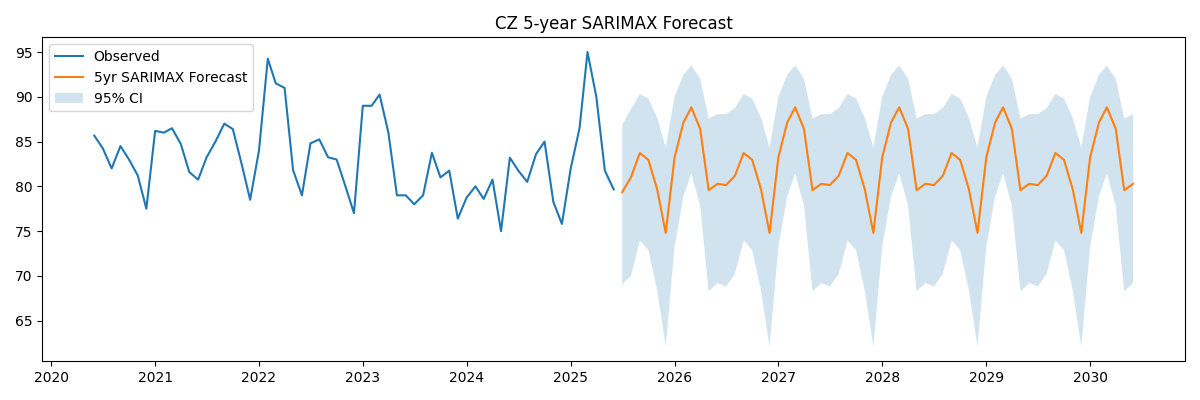

The table this chart was drawn from, first rows:
, predicted_mean
2025-07-01, 79.35
2025-08-01, 81.02
2025-09-01, 83.72
2025-10-01, 82.97
2025-11-01, 79.66
2025-12-01, 74.8
2026-01-01, 83.22
2026-02-01, 87.12
2026-03-01, 88.83
2026-04-01, 86.43
2026-05-01, 79.57
2026-06-01, 80.28
2026-07-01, 80.14
2026-08-01, 81.17
2026-09-01, 83.72
2026-10-01, 82.97
2026-11-01, 79.66
2026-12-01, 74.8
2027-01-01, 83.22
2027-02-01, 87.12
2027-03-01, 88.83
2027-04-01, 86.43
2027-05-01, 79.57
2027-06-01, 80.28
2027-07-01, 80.14
2027-08-01, 81.17
2027-09-01, 83.72
2027-10-01, 82.97
2027-11-01, 79.66
2027-12-01, 74.8
2028-01-01, 83.22
2028-02-01, 87.12
2028-03-01, 88.83
2028-04-01, 86.43
2028-05-01, 79.57
2028-06-01, 80.28
2028-07-01, 80.14
2028-08-01, 81.17
2028-09-01, 83.72
2028-10-01, 82.97
2028-11-01, 79.66
2028-12-01, 74.8
2029-01-01, 83.22
2029-02-01, 87.12
2029-03-01, 88.83
2029-04-01, 86.43
2029-05-01, 79.57
2029-06-01, 80.28
2029-07-01, 80.14
2029-08-01, 81.17
2029-09-01, 83.72
2029-10-01, 82.97
2029-11-01, 79.66
2029-12-01, 74.8
2030-01-01, 83.22
2030-02-01, 87.12
2030-03-01, 88.83
2030-04-01, 86.43
2030-05-01, 79.57
2030-06-01, 80.28
